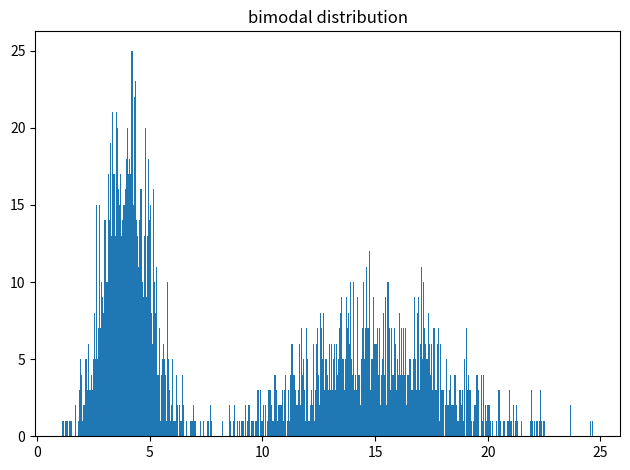

The matplotlib source for this figure:
import numpy as np
import matplotlib.pyplot as plt

def main():
    mean_1 = 4
    std_dev_1 = 1
    nb_point_1 = 1000

    mean_2 = 15
    std_dev_2 = 3
    nb_point_2 = 1000

    mode_1 = np.random.normal(loc=mean_1, scale=std_dev_1, size=(nb_point_1,))
    mode_2 = np.random.normal(loc=mean_2, scale=std_dev_2, size=(nb_point_2,))

    array = np.concatenate((mode_1, mode_2))
    plt.hist(array, bins=500)
    title = "bimodal distribution"
    plt.title(title)
    plt.tight_layout()
    plt.savefig("hist.pdf")

if __name__ == "__main__":
    main()
